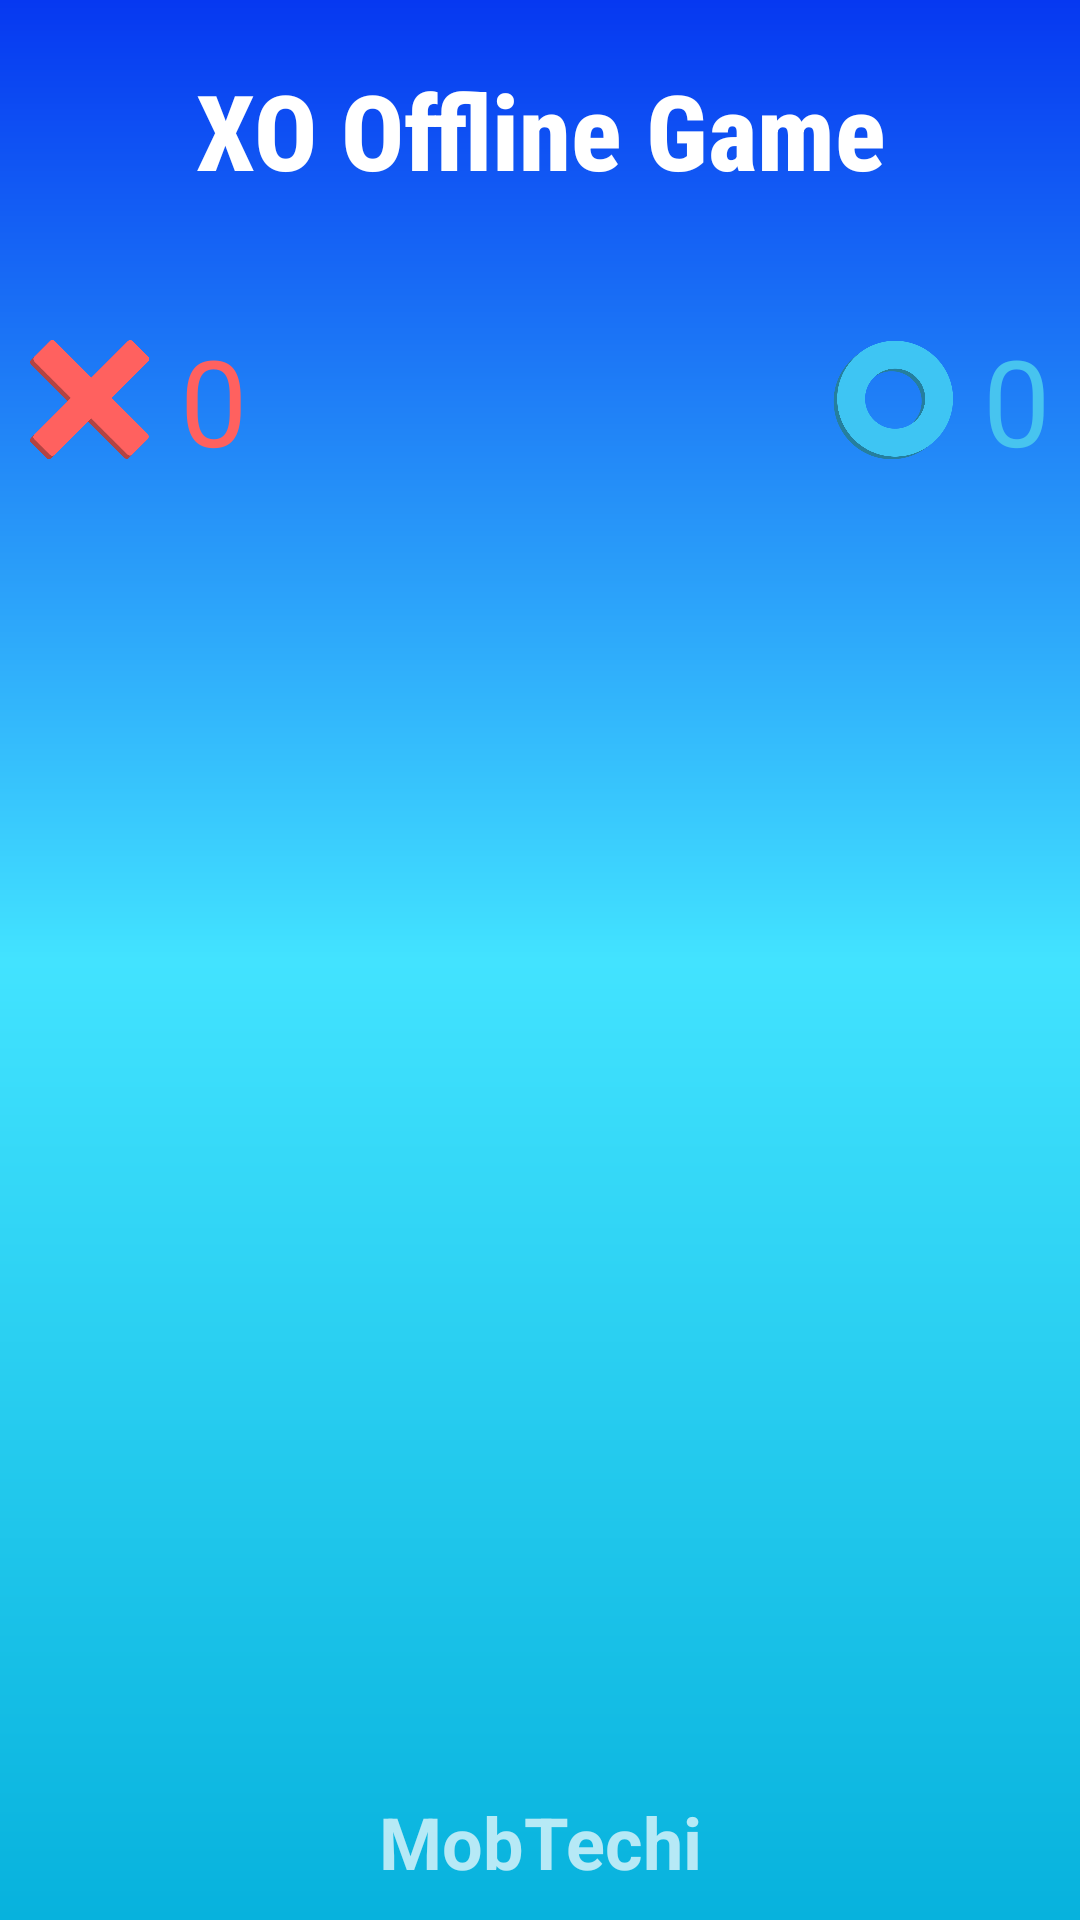

Layout XML and referenced resources for this Android screen:
<!-- AndroidManifest.xml: application theme AppTheme -->
<!-- res/layout/game_page.xml -->
<?xml version="1.0" encoding="utf-8"?>
<androidx.constraintlayout.widget.ConstraintLayout xmlns:android="http://schemas.android.com/apk/res/android"
    xmlns:app="http://schemas.android.com/apk/res-auto"
    xmlns:tools="http://schemas.android.com/tools"
    android:layout_width="match_parent"
    android:layout_height="match_parent"
    android:background="@drawable/game_bg"
    tools:context=".activity.GamePage"
    tools:ignore="RelativeOverlap,UseCompoundDrawables">

    <TextView
        android:id="@+id/gameName"
        android:layout_width="wrap_content"
        android:layout_height="wrap_content"
        android:layout_marginTop="20dp"
        android:fontFamily="sans-serif-condensed-medium"
        android:text="@string/app_name"
        android:textAlignment="center"
        android:textColor="@color/white"
        android:textSize="35sp"
        android:textStyle="bold"
        app:layout_constraintLeft_toLeftOf="parent"
        app:layout_constraintRight_toRightOf="parent"
        app:layout_constraintTop_toTopOf="parent" />

    <RelativeLayout
        android:id="@+id/score_layout"
        android:layout_width="0dp"
        android:layout_height="wrap_content"
        android:layout_marginTop="40dp"
        android:paddingStart="10dp"
        android:paddingEnd="10dp"
        app:layout_constraintEnd_toEndOf="parent"
        app:layout_constraintStart_toStartOf="parent"
        app:layout_constraintTop_toBottomOf="@+id/gameName">

        <TextView
            android:id="@+id/gameRounds"
            android:layout_width="wrap_content"
            android:layout_height="wrap_content"
            android:layout_centerInParent="true"
            android:fontFamily="sans-serif-condensed-medium"
            android:textAlignment="center"
            android:textColor="@color/white"
            android:textSize="30sp"
            android:textStyle="bold" />

        <LinearLayout
            android:id="@+id/x_linearLayout"
            android:layout_width="wrap_content"
            android:layout_height="wrap_content"
            android:gravity="center_vertical"
            android:orientation="horizontal">

            <ImageView
                android:layout_width="40dp"
                android:layout_height="50dp"
                android:contentDescription="@string/app_name"
                android:src="@drawable/x" />

            <TextView
                android:id="@+id/x_score"
                android:layout_width="wrap_content"
                android:layout_height="wrap_content"
                android:layout_marginStart="10dp"
                android:gravity="center_vertical"
                android:text="@string/score_zero"
                android:textColor="@color/x_color"
                android:textSize="40sp" />
        </LinearLayout>

        <LinearLayout
            android:id="@+id/o_linearLayout"
            android:layout_width="wrap_content"
            android:layout_height="wrap_content"
            android:layout_alignParentEnd="true"
            android:gravity="center_vertical"
            android:orientation="horizontal">

            <ImageView
                android:layout_width="40dp"
                android:layout_height="50dp"
                android:contentDescription="@string/app_name"
                android:src="@drawable/o" />

            <TextView
                android:id="@+id/o_score"
                android:layout_width="wrap_content"
                android:layout_height="wrap_content"
                android:layout_marginStart="10dp"
                android:text="@string/score_zero"
                android:textColor="@color/o_color"
                android:textSize="40sp" />
        </LinearLayout>

    </RelativeLayout>

    
    <ImageView
        android:id="@+id/imageView"
        android:layout_width="0dp"
        android:layout_height="300dp"
        android:contentDescription="@string/app_name"
        app:layout_constraintBaseline_toBottomOf="parent"
        app:layout_constraintBaseline_toTopOf="parent"
        app:layout_constraintBottom_toBottomOf="parent"
        app:layout_constraintEnd_toEndOf="parent"
        app:layout_constraintStart_toStartOf="parent"
        app:layout_constraintTop_toTopOf="parent"
        app:srcCompat="@drawable/xo_box" />

    <LinearLayout
        android:id="@+id/linearLayout"
        android:layout_width="0dp"
        android:layout_height="300dp"
        android:orientation="vertical"
        android:paddingLeft="40dp"
        android:paddingRight="40dp"
        app:layout_constraintBaseline_toBottomOf="parent"
        app:layout_constraintBaseline_toTopOf="parent"
        app:layout_constraintBottom_toBottomOf="parent"
        app:layout_constraintEnd_toEndOf="parent"
        app:layout_constraintStart_toStartOf="parent"
        app:layout_constraintTop_toTopOf="parent"
        tools:ignore="NestedWeights,UsingOnClickInXml,ContentDescription">

        <LinearLayout
            android:layout_width="match_parent"
            android:layout_height="match_parent"
            android:layout_weight="1"
            android:orientation="horizontal">

            
            <ImageView
                android:id="@+id/imageView0"
                android:layout_width="match_parent"
                android:layout_height="match_parent"
                android:layout_weight="1"
                android:onClick="playerTap"
                android:padding="20sp"
                android:tag="0" />

            <ImageView
                android:id="@+id/imageView1"
                android:layout_width="match_parent"
                android:layout_height="match_parent"
                android:layout_weight="1"
                android:onClick="playerTap"
                android:padding="20sp"
                android:tag="1" />

            <ImageView
                android:id="@+id/imageView2"
                android:layout_width="match_parent"
                android:layout_height="match_parent"
                android:layout_weight="1"
                android:onClick="playerTap"
                android:padding="20sp"
                android:tag="2" />
        </LinearLayout>

        <LinearLayout
            android:layout_width="match_parent"
            android:layout_height="match_parent"
            android:layout_weight="1"
            android:orientation="horizontal">

            <ImageView
                android:id="@+id/imageView3"
                android:layout_width="match_parent"
                android:layout_height="match_parent"
                android:layout_weight="1"
                android:onClick="playerTap"
                android:padding="20sp"
                android:tag="3" />

            <ImageView
                android:id="@+id/imageView4"
                android:layout_width="match_parent"
                android:layout_height="match_parent"
                android:layout_weight="1"
                android:onClick="playerTap"
                android:padding="20sp"
                android:tag="4" />

            <ImageView
                android:id="@+id/imageView5"
                android:layout_width="match_parent"
                android:layout_height="match_parent"
                android:layout_weight="1"
                android:onClick="playerTap"
                android:padding="20sp"
                android:tag="5" />
        </LinearLayout>

        <LinearLayout
            android:layout_width="match_parent"
            android:layout_height="match_parent"
            android:layout_weight="1"
            android:orientation="horizontal">

            <ImageView
                android:id="@+id/imageView6"
                android:layout_width="match_parent"
                android:layout_height="match_parent"
                android:layout_weight="1"
                android:onClick="playerTap"
                android:padding="20sp"
                android:tag="6" />

            <ImageView
                android:id="@+id/imageView7"
                android:layout_width="match_parent"
                android:layout_height="match_parent"
                android:layout_weight="1"
                android:onClick="playerTap"
                android:padding="20sp"
                android:tag="7" />

            <ImageView
                android:id="@+id/imageView8"
                android:layout_width="match_parent"
                android:layout_height="match_parent"
                android:layout_weight="1"
                android:onClick="playerTap"
                android:padding="20sp"
                android:tag="8" />
        </LinearLayout>

    </LinearLayout>

    <TextView
        android:id="@+id/gameLevel"
        android:layout_width="wrap_content"
        android:layout_height="wrap_content"
        android:layout_centerInParent="true"
        android:layout_marginTop="?attr/actionBarSize"
        android:fontFamily="sans-serif-condensed-medium"
        android:textAlignment="center"
        android:textColor="@color/white"
        android:textSize="25sp"
        android:textStyle="bold"
        app:layout_constraintEnd_toEndOf="parent"
        app:layout_constraintStart_toStartOf="parent"
        app:layout_constraintTop_toBottomOf="@+id/linearLayout" />

    <TextView
        android:id="@+id/splash_powered_by"
        android:layout_width="wrap_content"
        android:layout_height="wrap_content"
        android:layout_marginBottom="10dp"
        android:text="@string/company_name"
        android:textSize="24sp"
        android:textStyle="bold"
        app:layout_constraintBottom_toBottomOf="parent"
        app:layout_constraintEnd_toEndOf="parent"
        app:layout_constraintStart_toStartOf="parent" />
</androidx.constraintlayout.widget.ConstraintLayout>
<!-- resources referenced by this layout -->
<resources>
  <color name="o_color">#FF47C4EF</color>
  <color name="white">#FFFFFF</color>
  <color name="x_color">#FFFF615F</color>
  <!-- drawable game_bg (drawable) -->
  <?xml version="1.0" encoding="utf-8"?>
  <shape xmlns:android="http://schemas.android.com/apk/res/android"
      android:shape="rectangle">
  
      <gradient
          android:angle="90"
          android:centerColor="@color/navy_blue"
          android:endColor="@color/blue"
          android:startColor="@color/light_blue"
          android:type="linear" />
  
  </shape>
  <!-- drawable o: png bitmap (drawable, 44661 bytes) -->
  <!-- drawable x: png bitmap (drawable, 14918 bytes) -->
  <string name="app_name">XO Offline Game</string>
  <string name="company_name">MobTechi</string>
  
      // Game content
  <string name="score_zero">0</string>
  
      // Settings content
  <style name="AppTheme" parent="Theme.AppCompat.NoActionBar">
          <item name="android:statusBarColor">@color/blue</item>
      </style>
  <color name="navy_blue">#42E3FF</color>
  
      // game color
  <color name="blue">#0638F1</color>
  <color name="light_blue">#07B2DD</color>
</resources>
